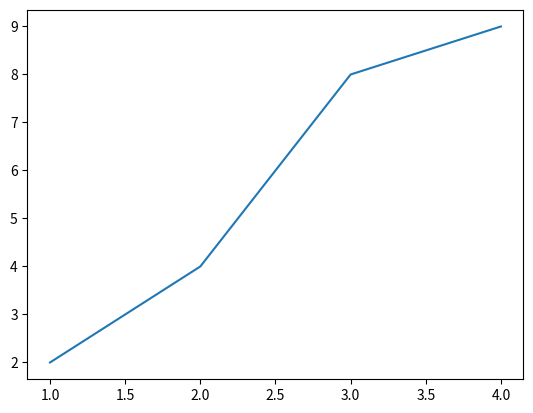

Source code (Python):
import matplotlib.pyplot as plt
import numpy as np

import matplotlib as mpl

y = [2, 4, 8, 9]
dlugosc = len(y)
x = []
for i in range(1, dlugosc + 1):
    x.append(i)

fig, ax = plt.subplots()  # Create a figure containing a single axes.
ax.plot(x, y)  # Plot some data on the axes.
plt.show()
